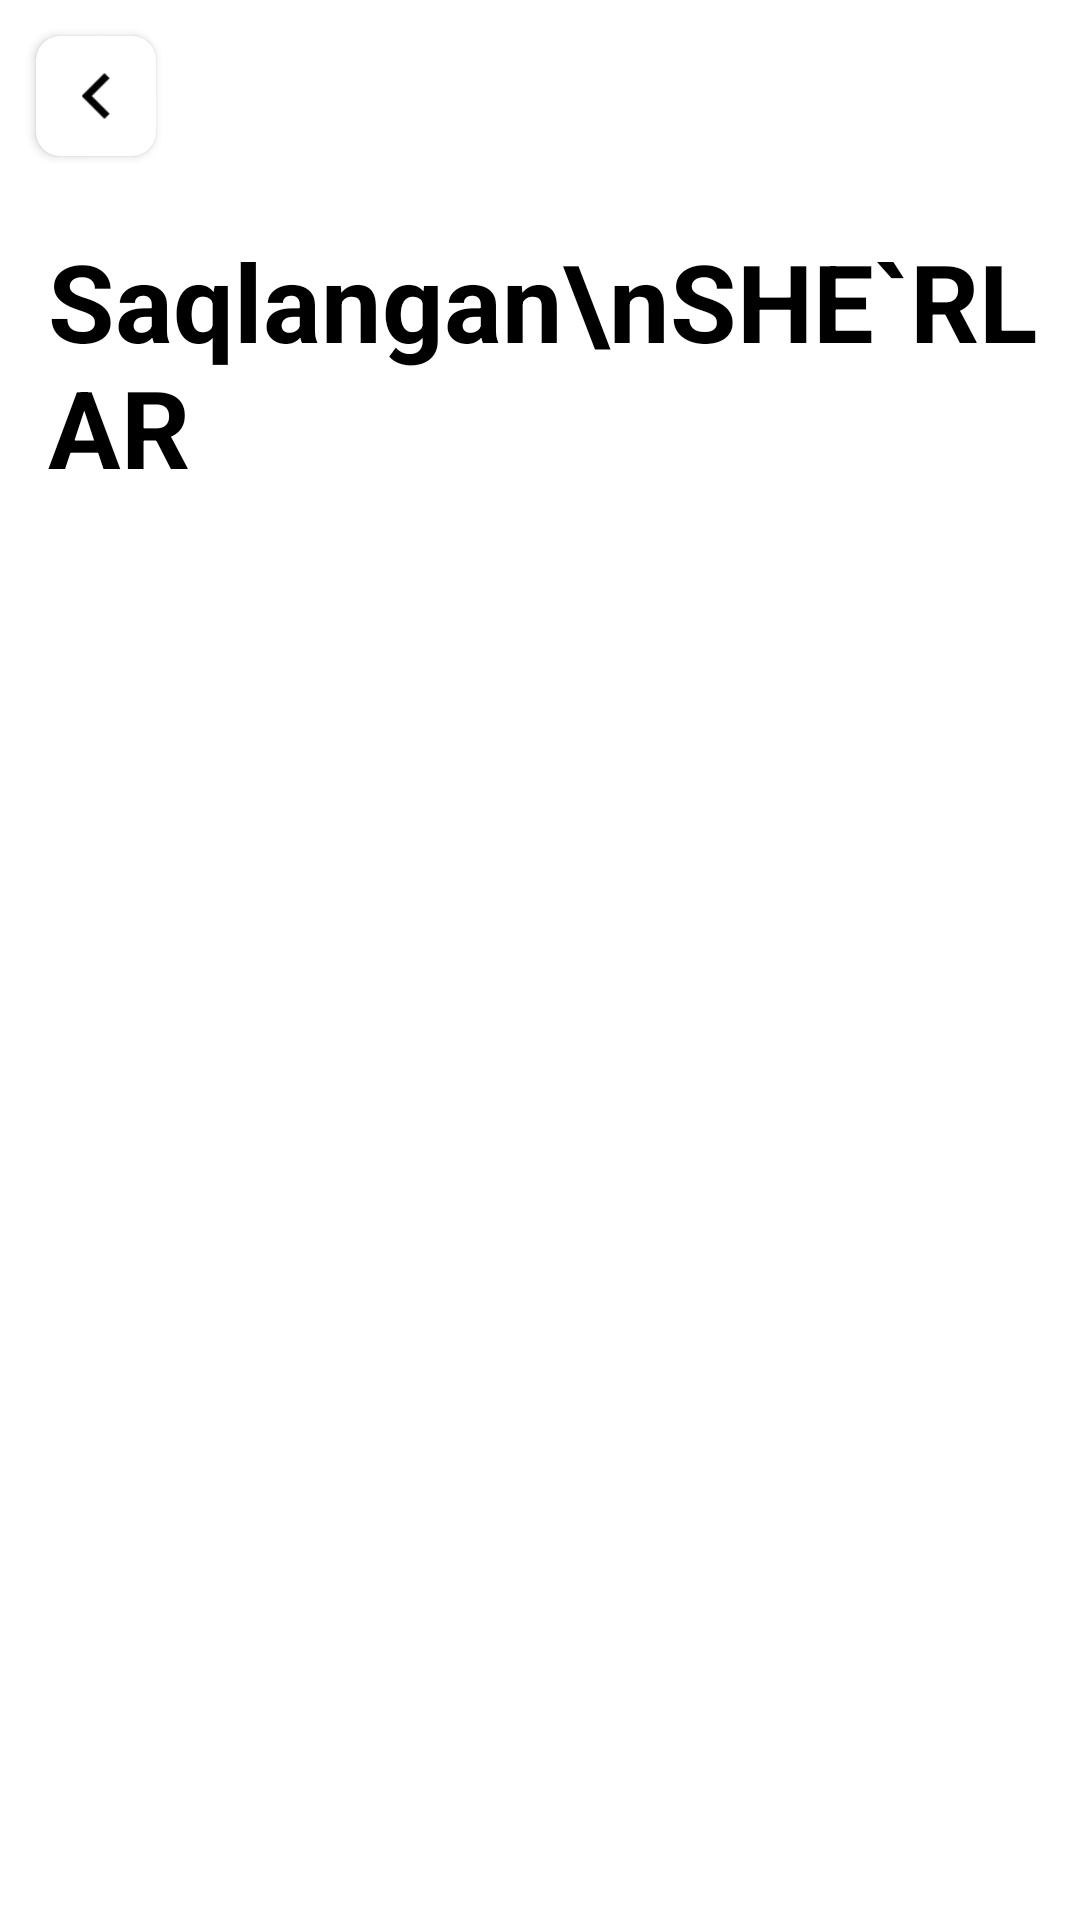

The Android layout XML behind this screen, and the referenced resources:
<!-- AndroidManifest.xml: application theme Theme.MyLove -->
<!-- res/layout/fragment_favroite.xml -->
<?xml version="1.0" encoding="utf-8"?>
<FrameLayout xmlns:android="http://schemas.android.com/apk/res/android"
    xmlns:tools="http://schemas.android.com/tools"
    android:layout_width="match_parent"
    android:layout_height="match_parent"
    xmlns:app="http://schemas.android.com/apk/res-auto"
    tools:context=".ui.FavroiteFragment">

    <LinearLayout
        android:layout_width="match_parent"
        android:layout_height="match_parent"
        android:orientation="vertical">

        <androidx.cardview.widget.CardView
            android:id="@+id/btnBacks"
            android:layout_width="40dp"
            android:layout_height="40dp"
            android:clickable="true"
            android:foreground="?selectableItemBackground"
            android:focusable="true"
            app:cardCornerRadius="8dp"
            android:layout_margin="12dp">
            <ImageView
                android:layout_width="match_parent"
                android:layout_height="match_parent"
                android:padding="12dp"
                android:src="@drawable/back"/>
        </androidx.cardview.widget.CardView>
        <TextView
            android:layout_width="match_parent"
            android:layout_height="wrap_content"
            android:layout_marginVertical="12dp"
            android:layout_marginStart="16dp"
            android:text="Saqlangan\nSHE`RLAR"
            android:textColor="@color/black"
            android:textSize="36sp"
            android:textStyle="bold" />

        <androidx.recyclerview.widget.RecyclerView
            android:id="@+id/Reycy"
            android:layout_width="match_parent"
            android:layout_height="0dp"
            android:layout_weight="1"
            app:layoutManager="androidx.recyclerview.widget.LinearLayoutManager"
            tools:listitem="@layout/itemsave"/>
    </LinearLayout>

</FrameLayout>
<!-- res/layout/itemsave.xml (included above) -->
<?xml version="1.0" encoding="utf-8"?>
<FrameLayout xmlns:android="http://schemas.android.com/apk/res/android"
    xmlns:app="http://schemas.android.com/apk/res-auto"
    android:layout_width="match_parent"
    android:layout_height="wrap_content">

    <androidx.cardview.widget.CardView
        android:layout_width="match_parent"
        android:layout_height="165dp"
        android:layout_marginHorizontal="16dp"
        android:layout_marginVertical="8dp"
        android:clickable="true"
        android:focusable="true"
        android:foreground="?selectableItemBackground"
        app:cardCornerRadius="8dp">

        <LinearLayout
            android:layout_width="match_parent"
            android:layout_height="match_parent"
            android:orientation="vertical">

            <LinearLayout
                android:layout_width="match_parent"
                android:layout_height="wrap_content"
                android:orientation="horizontal">

                <TextView
                    android:id="@+id/textNames"
                    android:layout_width="0dp"
                    android:layout_height="wrap_content"
                    android:layout_margin="16dp"
                    android:layout_weight="1"
                    android:text="Oshiq derlar meni"
                    android:textColor="@color/black"
                    android:textSize="20sp"
                    android:textStyle="bold" />

                <ImageView
                    android:id="@+id/btnItem"
                    android:layout_width="30dp"
                    android:layout_height="30dp"
                    android:layout_gravity="center"
                    android:layout_marginEnd="8dp"
                    android:clickable="true"
                    android:focusable="true"
                    android:foreground="?selectableItemBackground"
                    android:padding="2dp"
                    android:src="@drawable/like" />
            </LinearLayout>


            <TextView
                android:id="@+id/textInfos"
                android:layout_width="match_parent"
                android:layout_height="0dp"
                android:layout_marginHorizontal="8dp"
                android:layout_marginBottom="8dp"
                android:layout_weight="1"
                android:textSize="16sp" />
        </LinearLayout>
    </androidx.cardview.widget.CardView>
</FrameLayout>
<!-- resources referenced by this layout -->
<resources>
  <!-- drawable back: png bitmap (drawable, 224 bytes) -->
  <!-- drawable like: png bitmap (drawable, 446 bytes) -->
  <style name="Theme.MyLove" parent="Theme.MaterialComponents.DayNight.NoActionBar">
          
          <item name="colorPrimary">@color/purple_500</item>
          <item name="colorPrimaryVariant">@color/purple_700</item>
          <item name="colorOnPrimary">@color/white</item>
          
          <item name="colorSecondary">@color/teal_200</item>
          <item name="colorSecondaryVariant">@color/teal_700</item>
          <item name="colorOnSecondary">@color/black</item>
          
          <item name="android:statusBarColor" tools:targetApi="l">?attr/colorPrimaryVariant</item>
          
      </style>
  <!-- not gathered from this repository: default colours our renderer supplied (Android Studio template values) -->
  <color name="purple_500">#FF6200EE</color>
  <color name="purple_700">#FF3700B3</color>
  <color name="teal_200">#FF03DAC5</color>
  <color name="teal_700">#FF018786</color>
  <color name="black">#FF000000</color>
  <color name="white">#FFFFFFFF</color>
</resources>
